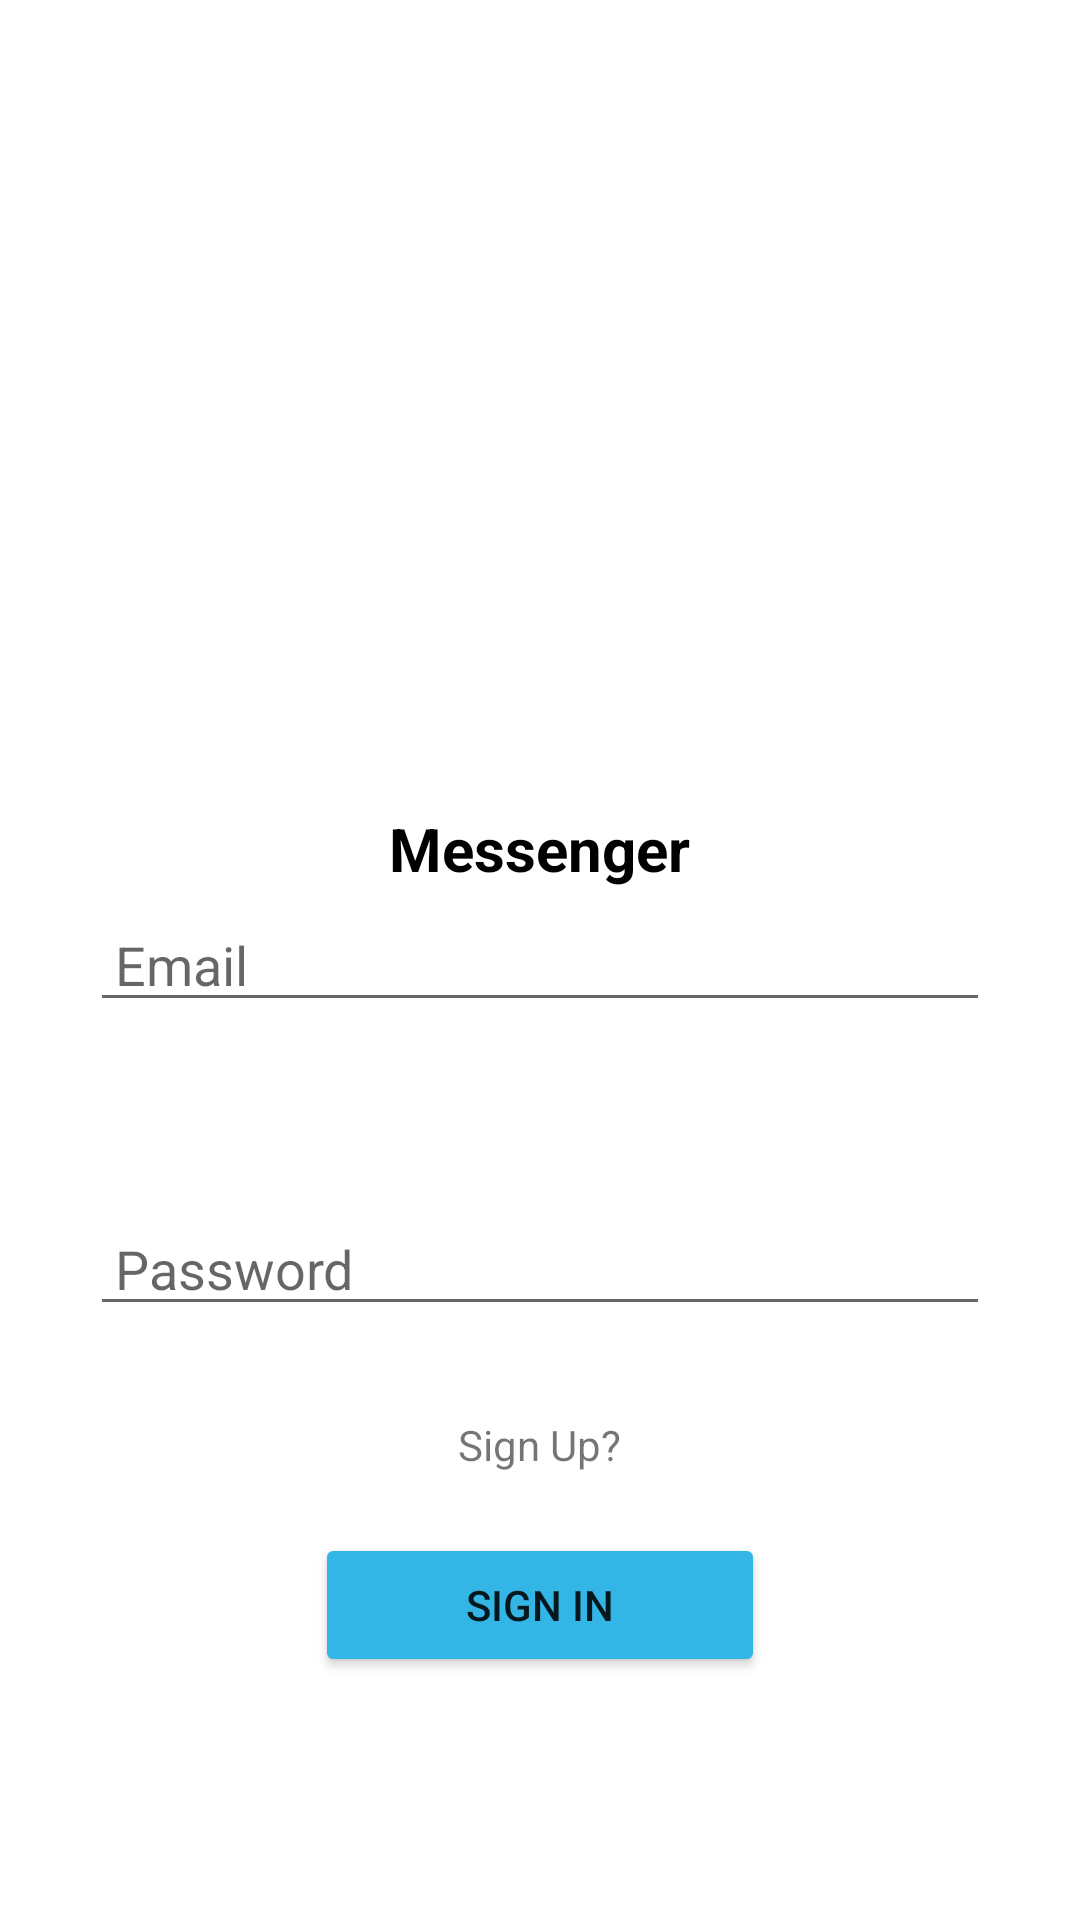

Here is an Android app screen rendered from its layout file. Give the layout XML and the strings, colors and styles it references.
<!-- AndroidManifest.xml: application theme Theme.ChatAppFireStore. -->
<!-- res/layout/fragment_login.xml -->
<?xml version="1.0" encoding="utf-8"?>
<RelativeLayout xmlns:android="http://schemas.android.com/apk/res/android"
    xmlns:app="http://schemas.android.com/apk/res-auto"
    xmlns:tools="http://schemas.android.com/tools"
    android:layout_width="match_parent"
    android:layout_height="match_parent"
    tools:context=".LoginFragment"
    android:layout_marginBottom="20dp">



    <ImageView
        android:layout_width="200dp"
        android:layout_height="300dp"
        android:layout_centerInParent="true"
        android:layout_above="@id/etEmail"
        android:id="@+id/logo"
        android:src="@drawable/telegram"/>

    <TextView
        android:layout_width="wrap_content"
        android:layout_height="wrap_content"
        android:text="Messenger"
        android:layout_below="@id/logo"
        android:layout_centerInParent="true"
        android:textStyle="bold"
        android:textSize="20sp"
        android:textColor="@android:color/black"/>




    <EditText
        android:layout_width="match_parent"
        android:layout_height="wrap_content"
        android:layout_centerInParent="true"
        android:layout_margin="30dp"
        android:hint=" Email"
        android:textColor="@android:color/black"
        android:inputType="textEmailAddress"
        android:id="@+id/etEmail"/>




    <EditText
        android:layout_width="match_parent"
        android:layout_height="wrap_content"
        android:layout_centerInParent="true"
        android:layout_margin="30dp"
        android:hint=" Password"
        android:textColor="@android:color/black"

        android:layout_below="@id/etEmail"
        android:inputType="textPassword"
        android:id="@+id/etPassword"/>



    <TextView
        android:layout_width="wrap_content"
        android:layout_height="wrap_content"
        android:layout_below="@id/etPassword"
        android:layout_centerHorizontal="true"
        android:text="Sign Up?"
        android:id="@+id/gotosignup"/>



    <Button
        android:layout_width="150dp"
        android:layout_height="wrap_content"
        android:layout_below="@id/gotosignup"
        android:layout_margin="20dp"
        android:id="@+id/signInBtn"
        android:backgroundTint="@android:color/holo_blue_light"
        android:layout_centerHorizontal="true"
        android:text="Sign In"/>



</RelativeLayout>
<!-- resources referenced by this layout -->
<resources>
  <style name="Theme.ChatAppFireStore." parent="Theme.MaterialComponents.DayNight.NoActionBar">
          
          <item name="colorPrimary">@android:color/transparent</item>
          <item name="colorPrimaryVariant">@color/purple_700</item>
          <item name="colorOnPrimary">@color/white</item>
          
          <item name="colorSecondary">@color/teal_200</item>
          <item name="colorSecondaryVariant">@color/teal_700</item>
          <item name="colorOnSecondary">@color/black</item>
          
          <item name="android:statusBarColor" tools:targetApi="l">?attr/colorPrimaryVariant</item>
          
      </style>
  <!-- not gathered from this repository: default colours our renderer supplied (Android Studio template values) -->
  <color name="purple_700">#FF3700B3</color>
  <color name="teal_200">#FF03DAC5</color>
  <color name="teal_700">#FF018786</color>
  <color name="black">#FF000000</color>
  <color name="white">#FFFFFFFF</color>
</resources>
